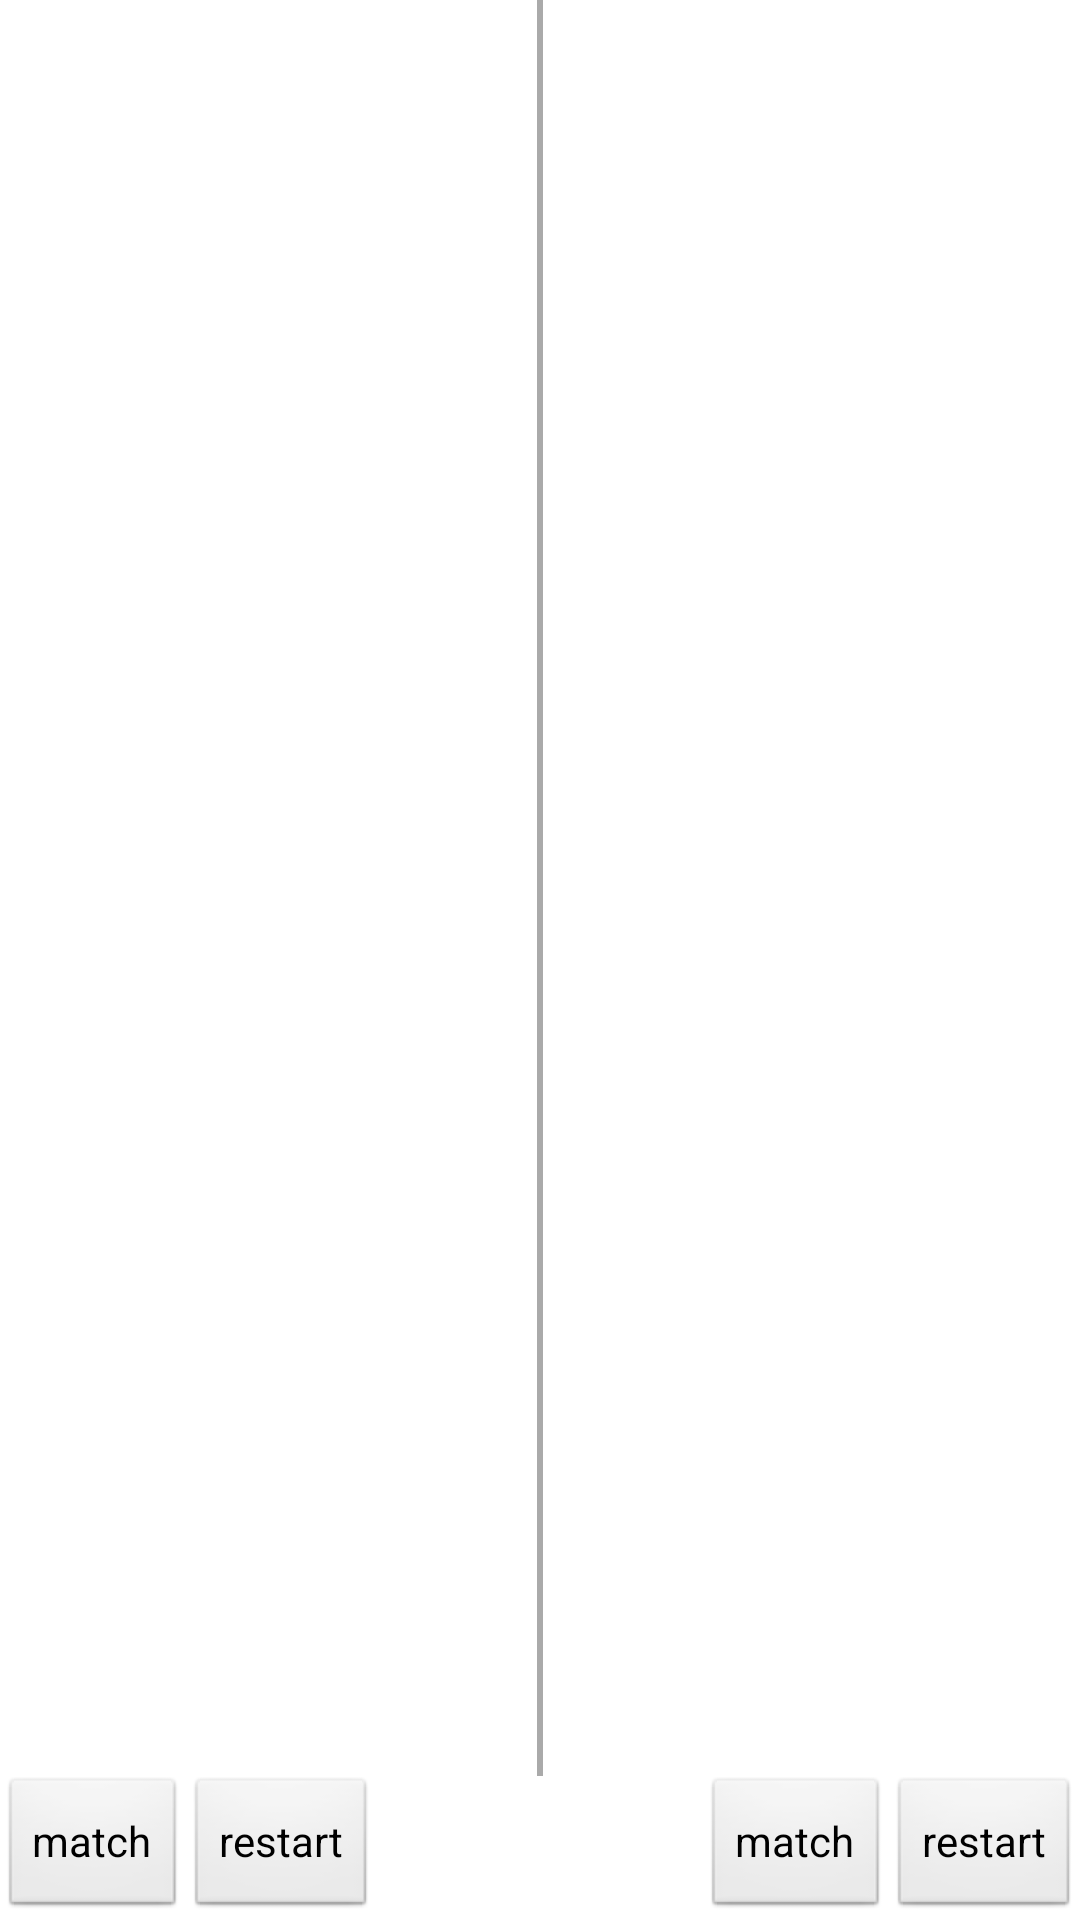

The Android layout XML behind this screen, and the referenced resources:
<!-- AndroidManifest.xml: application theme AppTheme -->
<!-- res/layout/activity_test.xml -->
<?xml version="1.0" encoding="utf-8"?>
<LinearLayout xmlns:android="http://schemas.android.com/apk/res/android"
    android:layout_width="match_parent"
    android:layout_height="match_parent"
    android:orientation="vertical" >

    <LinearLayout
        android:layout_width="fill_parent"
        android:layout_height="0dp"
        android:layout_weight="1"
        android:orientation="horizontal" >

        <TextView
            android:id="@+id/text1"
            android:layout_width="0dp"
            android:layout_height="fill_parent"
            android:layout_weight="1" />

        <View
            android:layout_width="2dp"
            android:layout_height="fill_parent"
            android:background="@android:color/darker_gray" />

        <TextView
            android:id="@+id/text2"
            android:layout_width="0dp"
            android:layout_height="fill_parent"
            android:layout_weight="1" />
    </LinearLayout>

    <LinearLayout
        android:layout_width="fill_parent"
        android:layout_height="wrap_content"
        android:orientation="horizontal" >

        <Button
            android:id="@+id/button1"
            android:layout_width="wrap_content"
            android:layout_height="wrap_content"
            android:text="match" />

        <Button
            android:id="@+id/restart1"
            android:layout_width="wrap_content"
            android:layout_height="wrap_content"
            android:text="restart" />

        <View
            android:layout_width="0dp"
            android:layout_height="0dp"
            android:layout_weight="1" />

        <Button
            android:id="@+id/button2"
            android:layout_width="wrap_content"
            android:layout_height="wrap_content"
            android:text="match" />

        <Button
            android:id="@+id/restart2"
            android:layout_width="wrap_content"
            android:layout_height="wrap_content"
            android:text="restart" />
    </LinearLayout>

</LinearLayout>
<!-- resources referenced by this layout -->
<resources>
  <style name="AppTheme" parent="AppBaseTheme">
          
      </style>
  <style name="AppBaseTheme" parent="android:Theme.Light">
          
      </style>
</resources>
